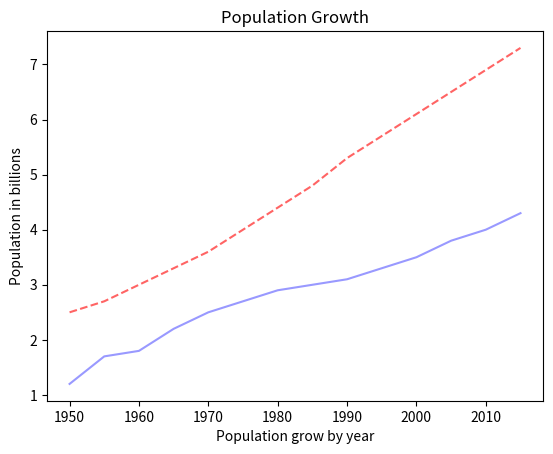

Reproduce this figure in Python.
import matplotlib.pyplot as plt

years = [1950, 1955, 1960, 1965, 1970, 1975, 1980, 1985, 1990, 1995, 2000,
         2005, 2010, 2015]

pops = [2.5, 2.7, 3.0, 3.3, 3.6, 4.0, 4.4, 4.8, 5.3, 5.7, 6.1, 6.5, 6.9, 7.3]

deaths = [1.2, 1.7, 1.8, 2.2, 2.5, 2.7, 2.9, 3, 3.1, 3.3, 3.5, 3.8, 4.0, 4.3]
plt.plot(years, pops, "--", color=(255/255, 100/255, 100/255))
plt.plot(years, deaths, color=(.6, .6, 1))

plt.ylabel("Population in billions")
plt.xlabel("Population grow by year")
plt.title("Population Growth")
plt.show()
